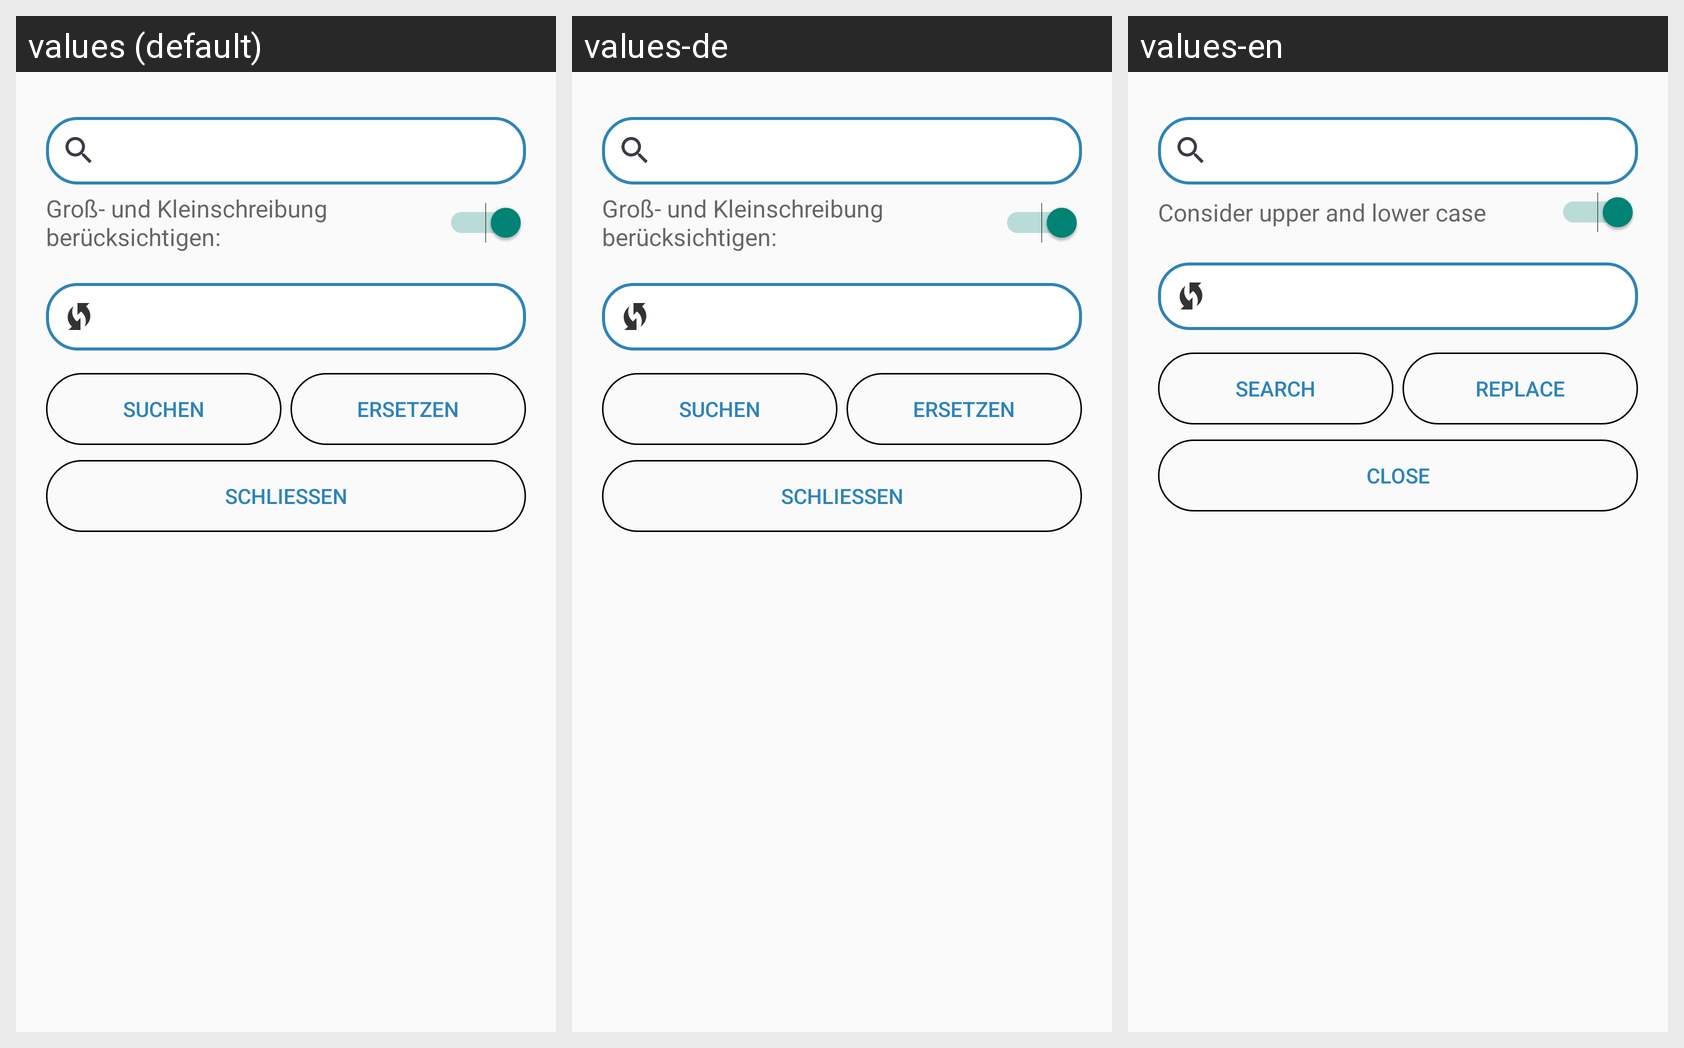

Translations of the strings shown on this Android screen, per locale in the grid:
Android screen res/layout/dialog_suchen.xml rendered under 3 locales, left to right: values (default), values-de, values-en. Device: Nexus 5 (rendered at 1080×1920; each locale shown at half size, 540×960, under a caption strip naming it); theme Theme.AppCompat.DayNight.DarkActionBar.
Strings drawn on this screen, with the default value and each locale's value (text and hints the layout hard-codes, and strings that could not be matched under every locale, appear in the picture but are not listed):

dialog_suchen_btn_search
  values: Suchen
  values-de: Suchen
  values-en: Search

dialog_suchen_btn_replace
  values: Ersetzen
  values-de: Ersetzen
  values-en: Replace

dialog_suchen_btn_close
  values: Schließen
  values-de: Schließen
  values-en: Close

dialog_suchen_text
  values: Groß- und Kleinschreibung berücksichtigen:
  values-de: Groß- und Kleinschreibung berücksichtigen:
  values-en: Consider upper and lower case
